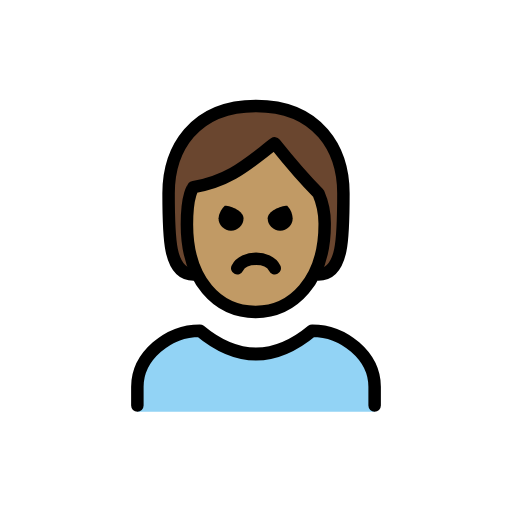
t = 0.00 s
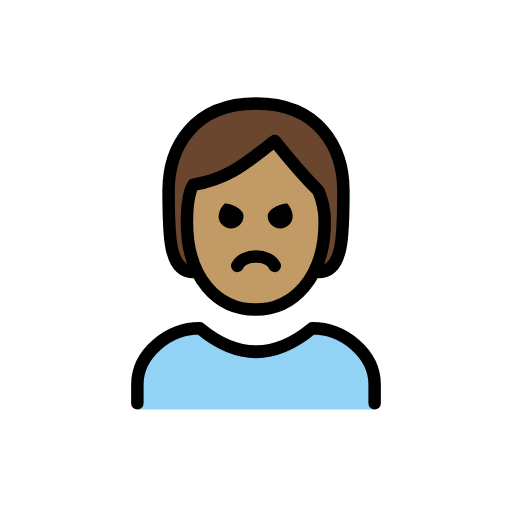
t = 0.48 s
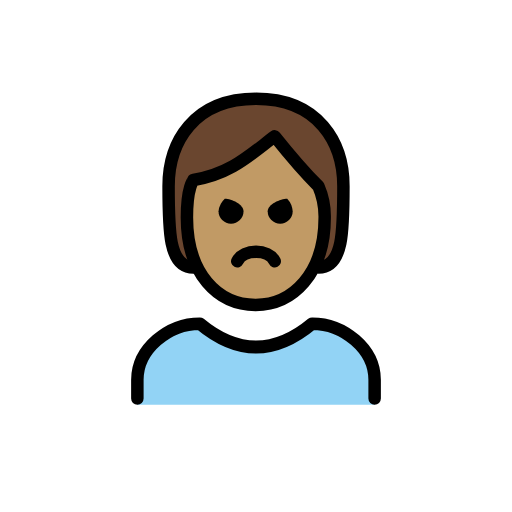
t = 1.43 s
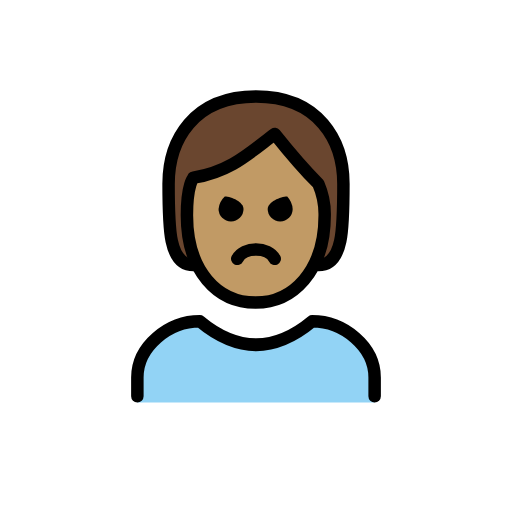
t = 1.90 s
t = 2.38 s: frame unchanged from t = 1.43 s, image omitted
t = 3.33 s: frame unchanged from t = 0.48 s, image omitted

The animated SVG that drew these frames (rendered in a browser with its animation timeline set to each time). Animation: 1 SMIL element (animateTransform=1); one cycle of 3.80 s, repeats indefinitely.

<?xml version='1.0' encoding='utf-8'?>
<svg xmlns="http://www.w3.org/2000/svg" id="emoji" viewBox="-5 -5 82 82" width="200" height="200" role="img">
  <title>OpenMoji: person pouting: medium skin tone</title><g><g id="color">
    <path fill="#92d3f5" d="M17,60.9583v-4c0-4.9941,5.0078-9,10-9q9,7.5,18,0c4.9941,0,10,4.0059,10,9v4" />
  </g>
  <g id="skin">
    <path fill="#c19a65" d="M24.9365,30.9583c0,9,4.9365,14,11,14,5.9365,0,11.0635-5,11.0635-14a12.1371,12.1371,0,0,0-1-5.0005c-3-2.9995-7-8-7-8-4,3-7,6-13,7.0005C26,24.9583,24.9365,25.9578,24.9365,30.9583Z" />
  </g>
  <g id="hair">
    <path fill="#6a462f" d="M46.716,28.74c.03-1.626-7.6646-10.9092-7.716-10.7825-.761,1.8751-10.2252,6.7049-13.1392,7.8271-3.049,1.1741.1017,13.1734.1017,13.1734-4,0-4-6-4-13s4-14,14-14,14,7,14,14,0,13-4,13C46.3729,38.8607,46.6762,30.9167,46.716,28.74Z" />
  </g>
  <g id="line">
    <path fill="none" stroke="#000" stroke-linecap="round" stroke-linejoin="round" stroke-width="2" d="M26,38.9583c-4,0-4-6-4-13s4-14,14-14,14,7,14,14,0,13-4,13" />
    <path fill="none" stroke="#000" stroke-linecap="round" stroke-linejoin="round" stroke-width="2" d="M17,59.9583v-3c0-4.9941,5.0078-9,10-9q9,7.5,18,0c4.9941,0,10,4.0059,10,9v3" />
    <path fill="none" stroke="#000" stroke-linejoin="round" stroke-width="2" d="M24.9365,30.9583c0,9,4.9365,14,11,14,5.9365,0,11.0635-5,11.0635-14a12.1371,12.1371,0,0,0-1-5.0005c-3-2.9995-7-8-7-8-4,3-7,6-13,7.0005C26,24.9583,24.9365,25.9578,24.9365,30.9583Z" />
    <path d="M41.873,29.9583a2,2,0,0,1-4,0c0-1.1045,2.0225-2,3.127-2a3.2627,3.2627,0,0,1,.873,2" />
    <path d="M34,29.9583a2,2,0,0,1-4,0,3.1184,3.1184,0,0,1,1-2c1.1045,0,3,.8955,3,2" />
    <path fill="none" stroke="#000" stroke-linecap="round" stroke-linejoin="round" stroke-width="2" d="M39,37.9583c-1-2-5-2-6,0" />
  </g>
<animateTransform attributeName="transform" type="translate" values="0 0;0 -1.5;0 0" dur="3.8s" repeatCount="indefinite" /></g></svg>
